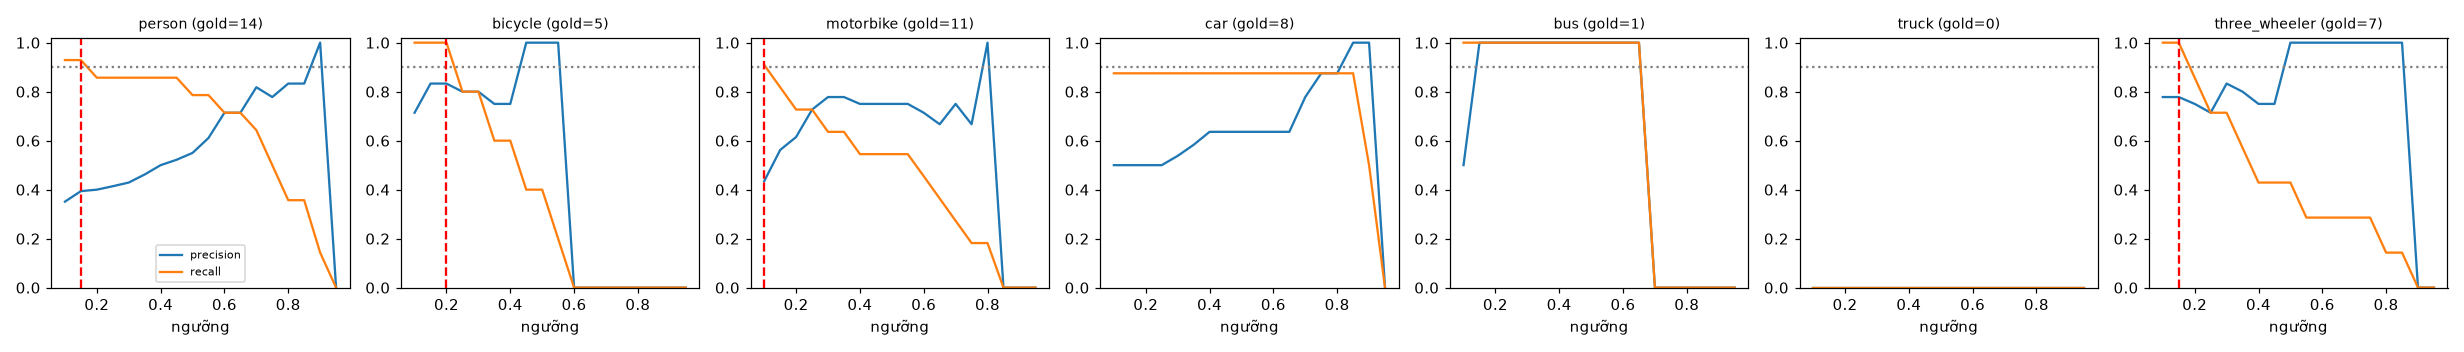

The table this chart was drawn from, first rows:
class, thr, tp, fp, fn, precision, recall, f1, n_gold
person, 0.1, 13, 24, 1, 0.351, 0.929, 0.51, 14
person, 0.15, 13, 20, 1, 0.394, 0.929, 0.553, 14
person, 0.2, 12, 18, 2, 0.4, 0.857, 0.545, 14
person, 0.25, 12, 17, 2, 0.414, 0.857, 0.558, 14
person, 0.3, 12, 16, 2, 0.429, 0.857, 0.571, 14
person, 0.35, 12, 14, 2, 0.462, 0.857, 0.6, 14
person, 0.4, 12, 12, 2, 0.5, 0.857, 0.632, 14
person, 0.45, 12, 11, 2, 0.522, 0.857, 0.649, 14
person, 0.5, 11, 9, 3, 0.55, 0.786, 0.647, 14
person, 0.55, 11, 7, 3, 0.611, 0.786, 0.688, 14
person, 0.6, 10, 4, 4, 0.714, 0.714, 0.714, 14
person, 0.65, 10, 4, 4, 0.714, 0.714, 0.714, 14
person, 0.7, 9, 2, 5, 0.818, 0.643, 0.72, 14
person, 0.75, 7, 2, 7, 0.778, 0.5, 0.609, 14
person, 0.8, 5, 1, 9, 0.833, 0.357, 0.5, 14
person, 0.85, 5, 1, 9, 0.833, 0.357, 0.5, 14
person, 0.9, 2, 0, 12, 1.0, 0.143, 0.25, 14
person, 0.95, 0, 0, 14, 0.0, 0.0, 0.0, 14
bicycle, 0.1, 5, 2, 0, 0.714, 1.0, 0.833, 5
bicycle, 0.15, 5, 1, 0, 0.833, 1.0, 0.909, 5
bicycle, 0.2, 5, 1, 0, 0.833, 1.0, 0.909, 5
bicycle, 0.25, 4, 1, 1, 0.8, 0.8, 0.8, 5
bicycle, 0.3, 4, 1, 1, 0.8, 0.8, 0.8, 5
bicycle, 0.35, 3, 1, 2, 0.75, 0.6, 0.667, 5
bicycle, 0.4, 3, 1, 2, 0.75, 0.6, 0.667, 5
bicycle, 0.45, 2, 0, 3, 1.0, 0.4, 0.571, 5
bicycle, 0.5, 2, 0, 3, 1.0, 0.4, 0.571, 5
bicycle, 0.55, 1, 0, 4, 1.0, 0.2, 0.333, 5
bicycle, 0.6, 0, 0, 5, 0.0, 0.0, 0.0, 5
bicycle, 0.65, 0, 0, 5, 0.0, 0.0, 0.0, 5
bicycle, 0.7, 0, 0, 5, 0.0, 0.0, 0.0, 5
bicycle, 0.75, 0, 0, 5, 0.0, 0.0, 0.0, 5
bicycle, 0.8, 0, 0, 5, 0.0, 0.0, 0.0, 5
bicycle, 0.85, 0, 0, 5, 0.0, 0.0, 0.0, 5
bicycle, 0.9, 0, 0, 5, 0.0, 0.0, 0.0, 5
bicycle, 0.95, 0, 0, 5, 0.0, 0.0, 0.0, 5
motorbike, 0.1, 10, 13, 1, 0.435, 0.909, 0.588, 11
motorbike, 0.15, 9, 7, 2, 0.562, 0.818, 0.667, 11
motorbike, 0.2, 8, 5, 3, 0.615, 0.727, 0.667, 11
motorbike, 0.25, 8, 3, 3, 0.727, 0.727, 0.727, 11
motorbike, 0.3, 7, 2, 4, 0.778, 0.636, 0.7, 11
motorbike, 0.35, 7, 2, 4, 0.778, 0.636, 0.7, 11
motorbike, 0.4, 6, 2, 5, 0.75, 0.545, 0.632, 11
motorbike, 0.45, 6, 2, 5, 0.75, 0.545, 0.632, 11
motorbike, 0.5, 6, 2, 5, 0.75, 0.545, 0.632, 11
motorbike, 0.55, 6, 2, 5, 0.75, 0.545, 0.632, 11
motorbike, 0.6, 5, 2, 6, 0.714, 0.455, 0.556, 11
motorbike, 0.65, 4, 2, 7, 0.667, 0.364, 0.471, 11
motorbike, 0.7, 3, 1, 8, 0.75, 0.273, 0.4, 11
motorbike, 0.75, 2, 1, 9, 0.667, 0.182, 0.286, 11
motorbike, 0.8, 2, 0, 9, 1.0, 0.182, 0.308, 11
motorbike, 0.85, 0, 0, 11, 0.0, 0.0, 0.0, 11
motorbike, 0.9, 0, 0, 11, 0.0, 0.0, 0.0, 11
motorbike, 0.95, 0, 0, 11, 0.0, 0.0, 0.0, 11
car, 0.1, 7, 7, 1, 0.5, 0.875, 0.636, 8
car, 0.15, 7, 7, 1, 0.5, 0.875, 0.636, 8
car, 0.2, 7, 7, 1, 0.5, 0.875, 0.636, 8
car, 0.25, 7, 7, 1, 0.5, 0.875, 0.636, 8
car, 0.3, 7, 6, 1, 0.538, 0.875, 0.667, 8
car, 0.35, 7, 5, 1, 0.583, 0.875, 0.7, 8
... 66 more rows
